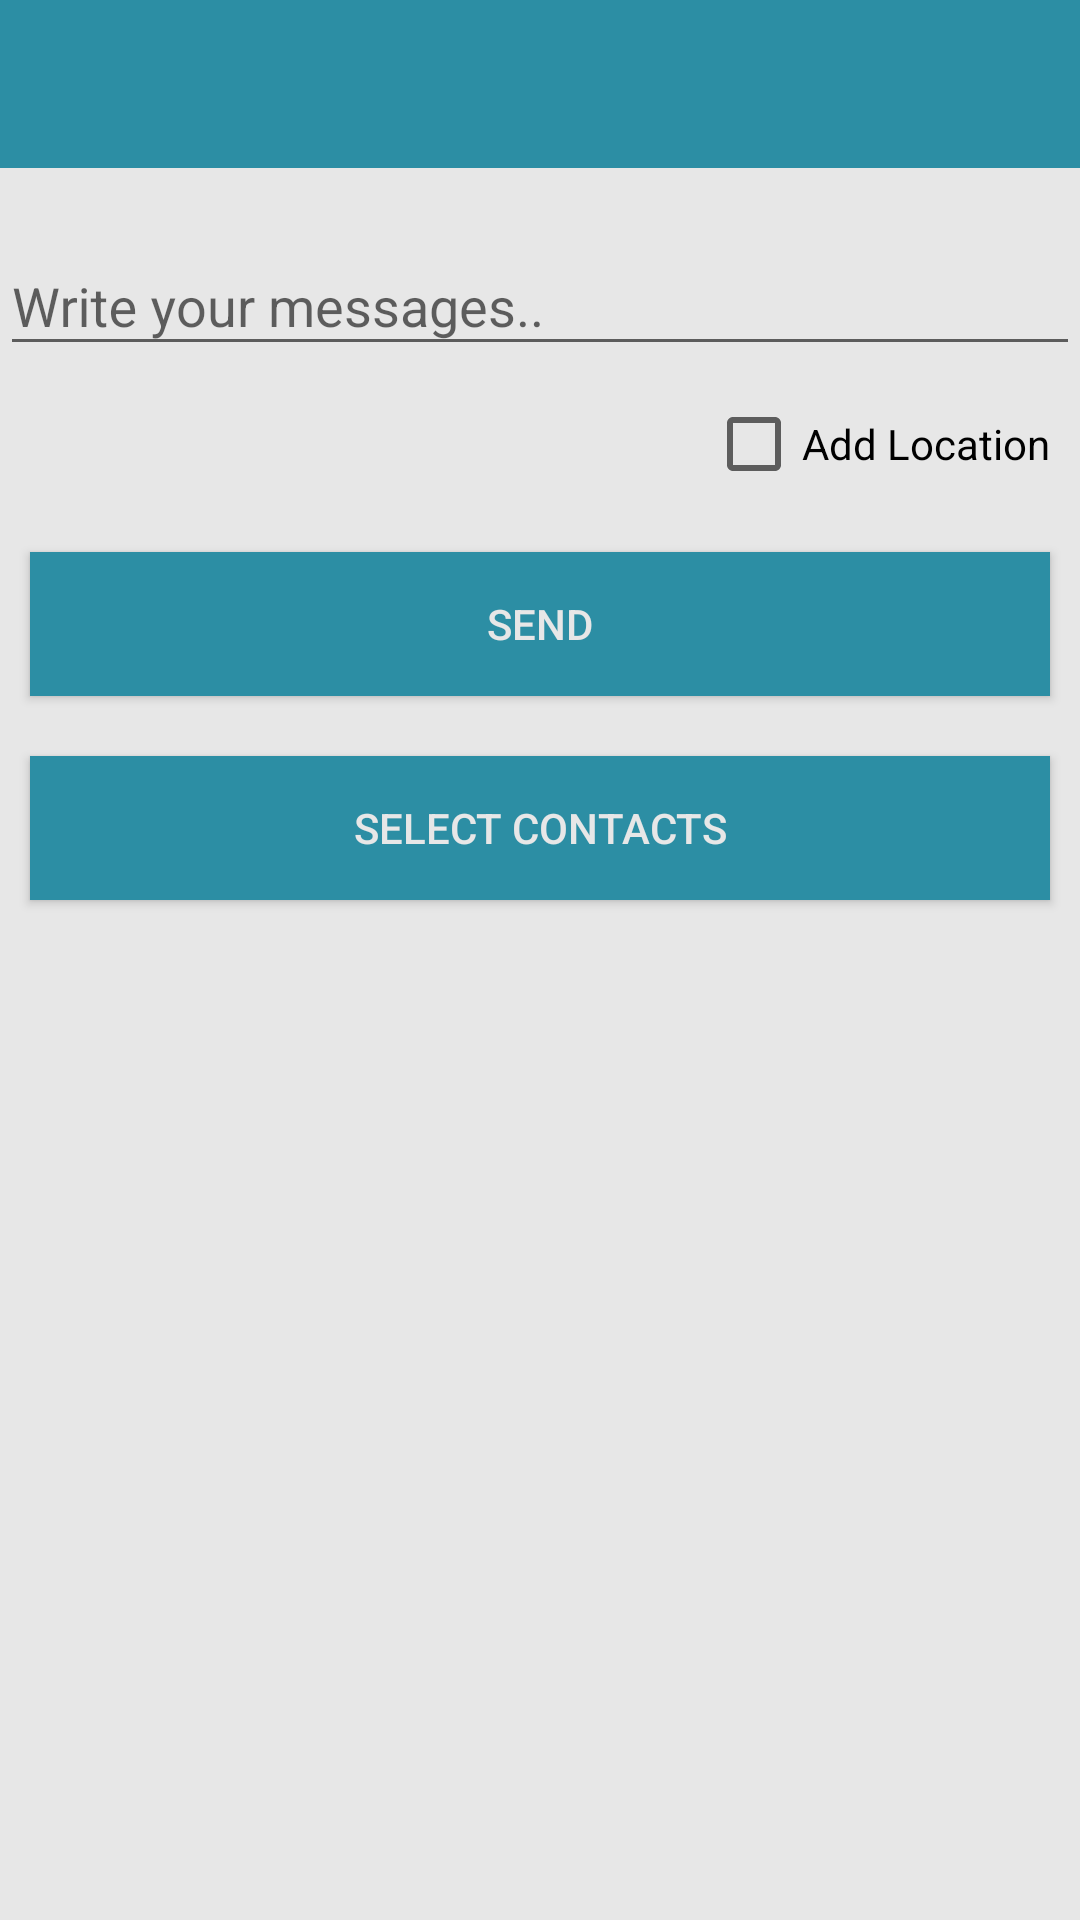

Reconstruct the res/layout file that produces this screen, plus the resources it refers to.
<!-- AndroidManifest.xml: application theme AppTheme -->
<!-- res/layout/activity_sms.xml -->
<?xml version="1.0" encoding="utf-8"?>
<RelativeLayout xmlns:android="http://schemas.android.com/apk/res/android"
    xmlns:app="http://schemas.android.com/apk/res-auto"
    xmlns:tools="http://schemas.android.com/tools"
    android:layout_width="match_parent"
    android:layout_height="match_parent"
    tools:context="p.emergencybutton.sms"
    android:background="@color/colorBack"
    android:focusable="true"
    android:focusableInTouchMode="true"
    android:id="@+id/view_rel"
    >
    <include
        layout="@layout/actionbar"
        android:id="@+id/app_bar"
        ></include>
    <android.support.design.widget.TextInputLayout
        android:layout_width="match_parent"
        android:layout_height="wrap_content"
        android:id="@+id/layout_message"
        android:layout_below="@id/app_bar"
        android:layout_marginTop="10dp"
        app:hintTextAppearance="@style/TextAppearance.App.TextInputLayout"
        >
<EditText

    android:layout_width="match_parent"
    android:layout_height="wrap_content"
    android:id="@+id/edt_sms"
    android:hint="Write your messages.."
    android:textColor= "@color/textColor"/>
    </android.support.design.widget.TextInputLayout>

    <android.support.v7.widget.AppCompatCheckBox
        android:layout_width="wrap_content"
        android:layout_height="wrap_content"
        android:layout_below="@id/layout_message"
        android:layout_margin="10dp"
        android:text="Add Location"
        android:layout_alignParentRight="true"
        android:id="@+id/checkBox"/>
    <Button
        android:layout_below="@id/checkBox"
        android:id="@+id/btn_send"
        android:layout_margin="10dp"
        android:layout_width="match_parent"
        android:layout_height="wrap_content"
        android:background="@drawable/buttoncolor"
        android:text="SEND"
        android:textColor="@color/colorBack" />

    <Button
        android:layout_below="@id/btn_send"
        android:layout_margin="10dp"
        android:layout_width="match_parent"
        android:layout_height="wrap_content"
        android:text="Select Contacts"
        android:id="@+id/btn_selectContacts"
        android:background="@drawable/buttoncolor"
        android:textColor="@color/colorBack"
        android:focusable="true"
        />

</RelativeLayout>
<!-- res/layout/actionbar.xml (included above) -->
<?xml version="1.0" encoding="utf-8"?>
<android.support.v7.widget.Toolbar xmlns:android="http://schemas.android.com/apk/res/android"
    android:layout_width="match_parent"
    android:layout_height="wrap_content"
    xmlns:app="http://schemas.android.com/apk/res-auto"
    android:theme="@style/customToolBar"
    app:popupTheme="@style/customMenuItem">


</android.support.v7.widget.Toolbar>
<!-- resources referenced by this layout -->
<resources>
  <color name="colorBack">#e7e7e7</color>
  <color name="textColor">#0e0e0e</color>
  <!-- drawable buttoncolor (drawable) -->
  <?xml version="1.0" encoding="utf-8"?>
  <selector xmlns:android="http://schemas.android.com/apk/res/android">
  
      <item
          android:state_focused="true"
          android:drawable="@color/focusColor">
      </item>
      <item
          android:state_pressed="false"
          android:state_focused="false"
          android:drawable="@color/toolbarColor"
          >
      </item>
      <item
          android:state_pressed="true"
          android:drawable="@color/focusColor"></item>
  
  </selector>
  <style name="TextAppearance.App.TextInputLayout" parent="@android:style/TextAppearance">
          <item name="android:textColor">@color/textColor</item>
          <item name="colorControlActivated">@color/toolbarColor</item>
          <item name="android:textColorHint">@color/hintColor</item>
      </style>
  <style name="customMenuItem" parent="Widget.AppCompat.PopupMenu.Overflow">
              <item name="android:background">@color/toolbarColor</item>
              <item name="overlapAnchor">false</item>
              <item name="android:textColor">@color/colorBack</item>
              <item name="android:dropDownVerticalOffset">-4.0dip</item>
          </style>
  <style name="customToolBar" parent="Theme.AppCompat.NoActionBar">
              <item name="actionOverflowMenuStyle">@style/customMenuItem</item>
              <item name="android:background">@color/toolbarColor</item>
              <item name="colorAccent">@color/hintColor</item>
          </style>
  <style name="AppTheme" parent="Theme.AppCompat.Light.NoActionBar">
      </style>
  <color name="focusColor">#00b7ff</color>
  <color name="toolbarColor">#2c8ea4</color>
  <color name="hintColor">#c1c2c4</color>
</resources>
